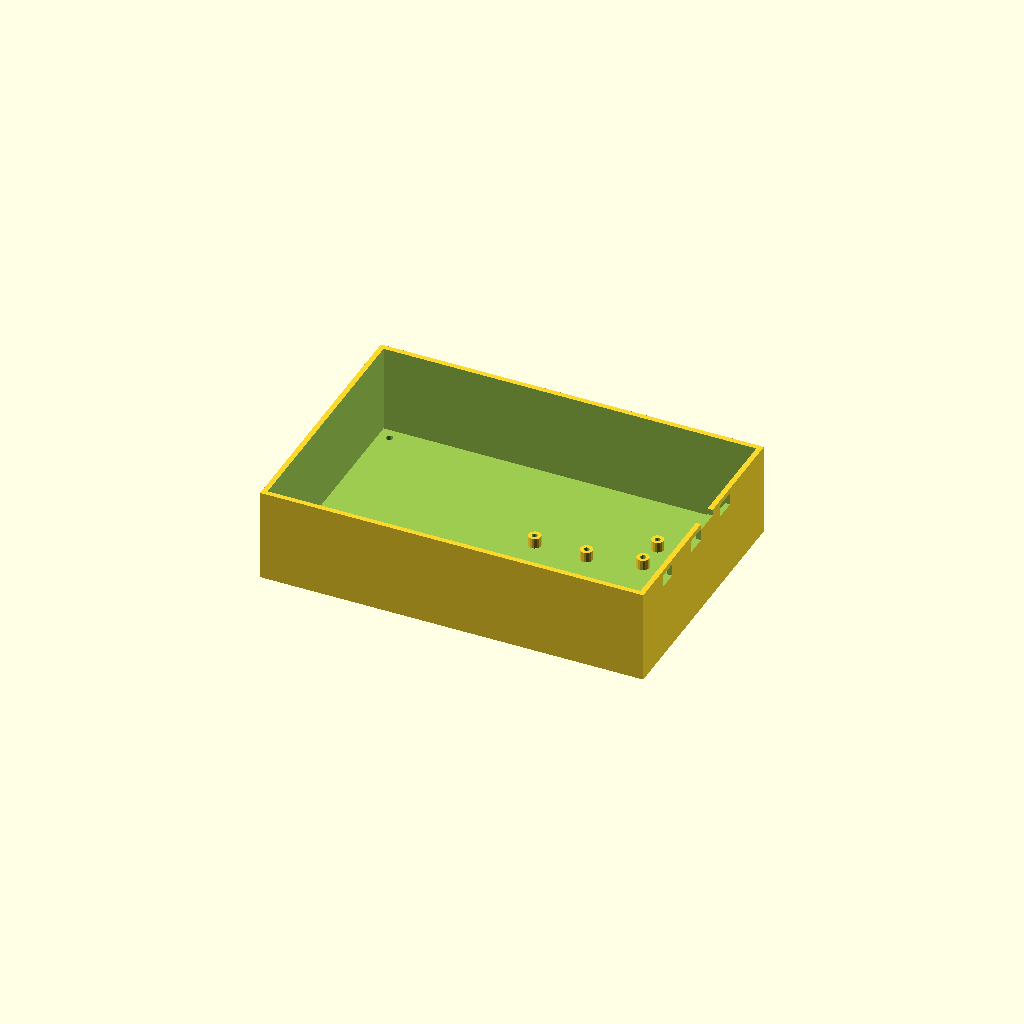
Cell 1: rendered with the file's own defaults.
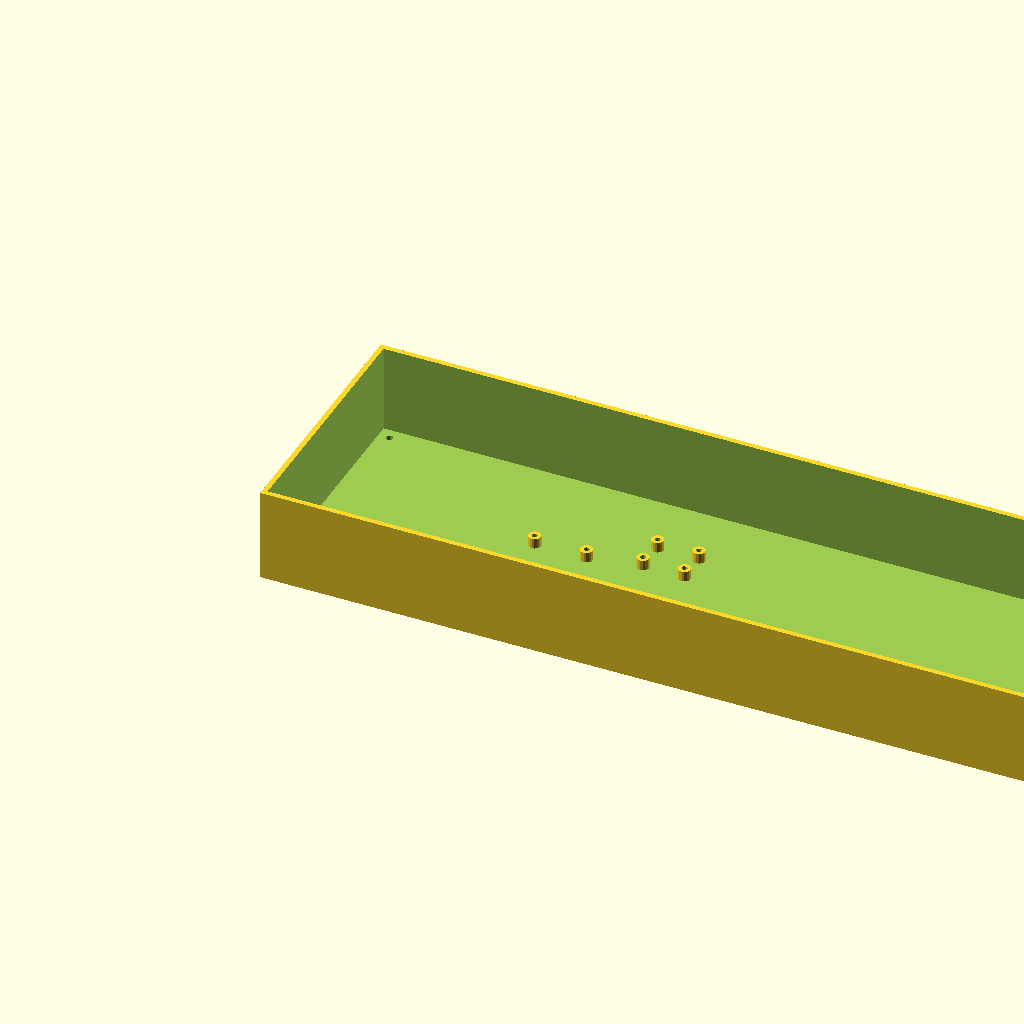
Cell 2: outer_w = 370 (everything else at default).
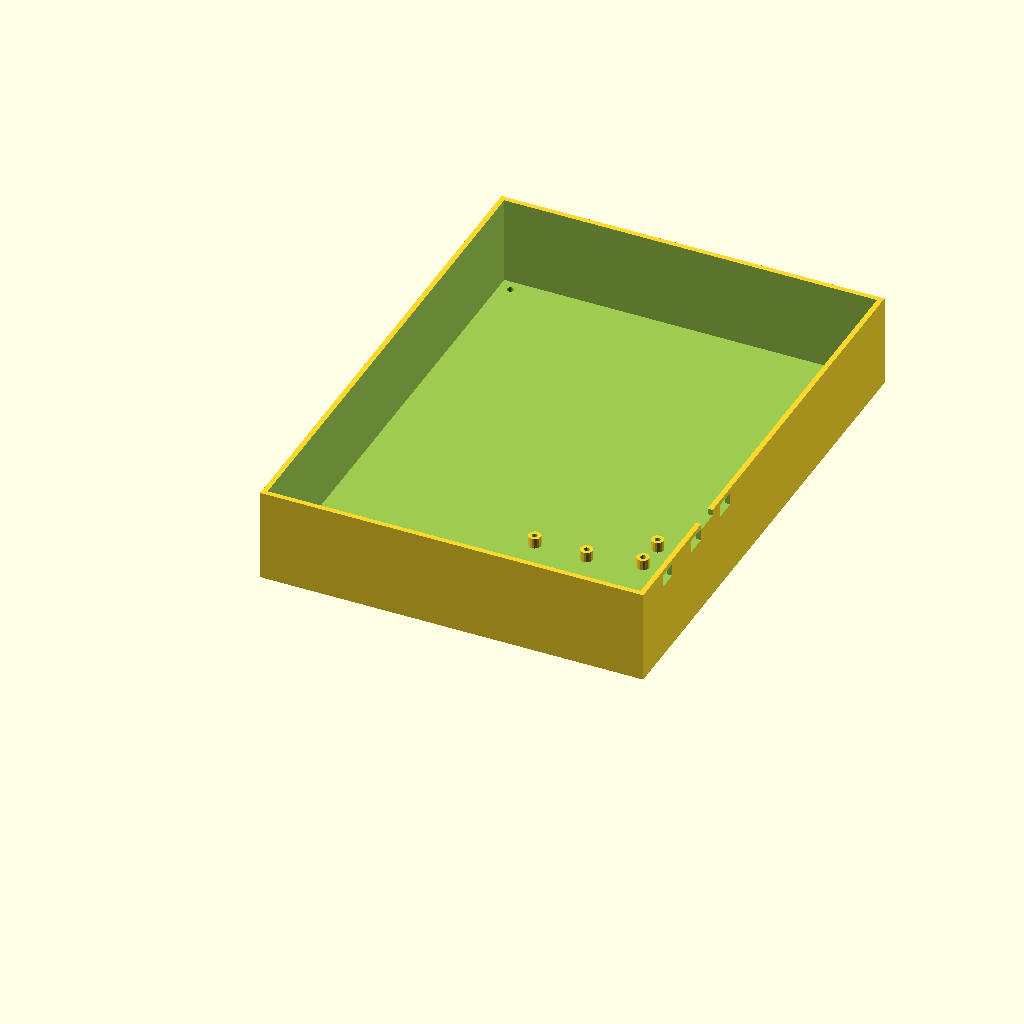
Cell 3 — outer_d set to 250, the other parameters unchanged.
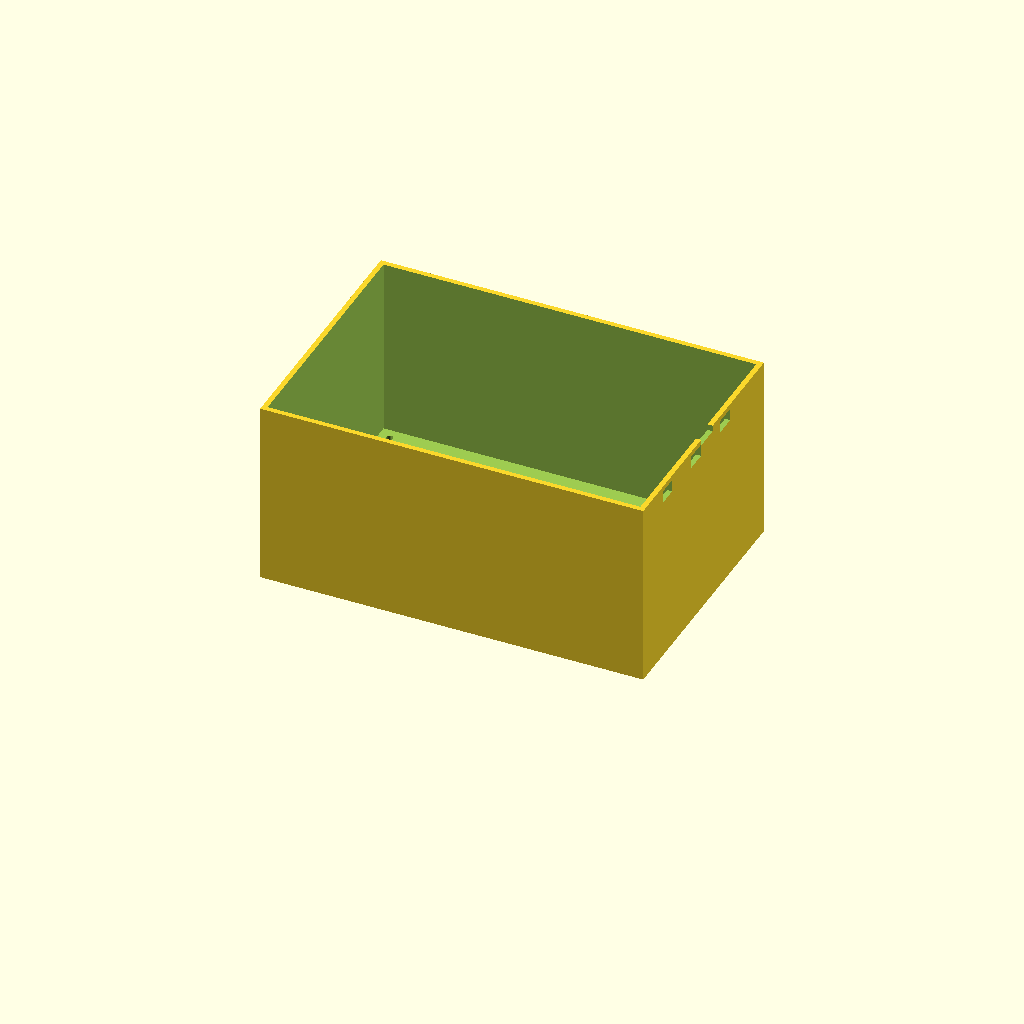
Cell 4: outer_h = 90 (everything else at default).
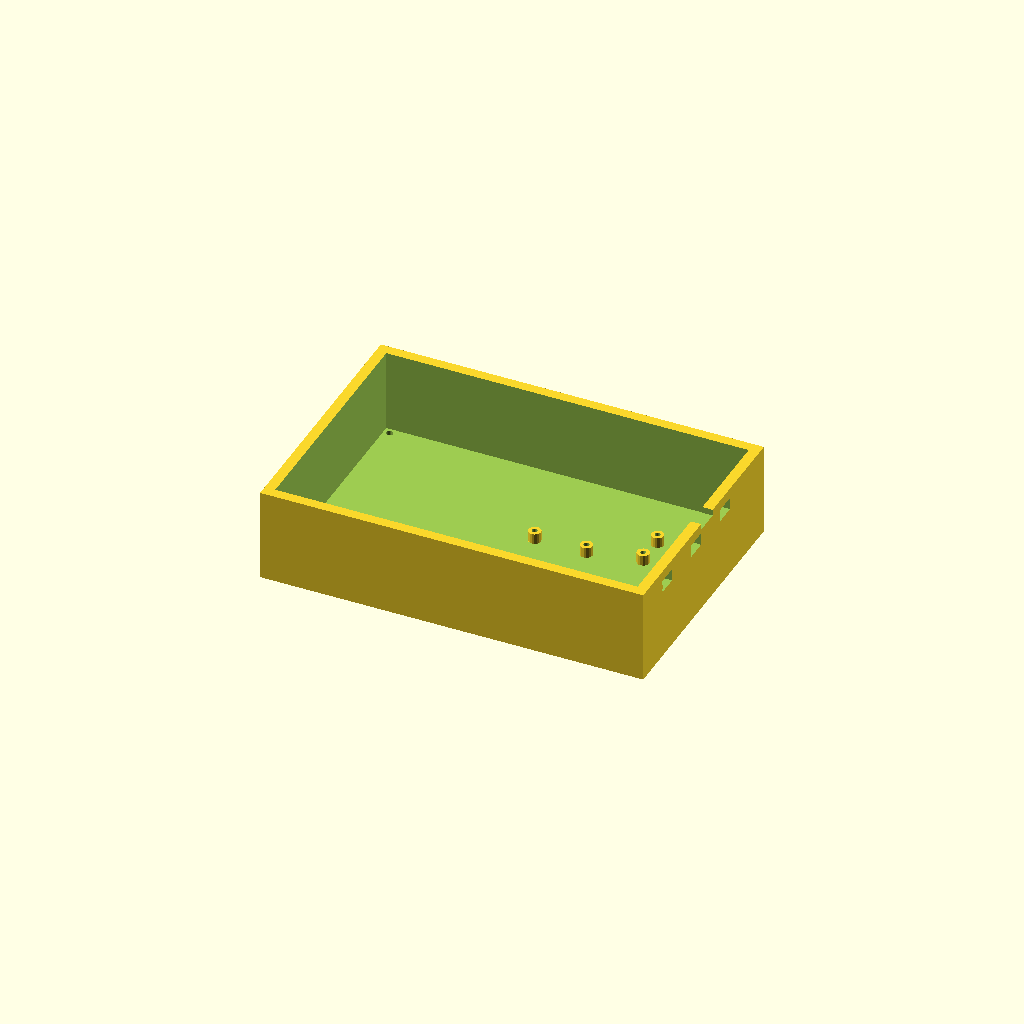
Cell 5 — wall set to 5, the other parameters unchanged.
All cells are drawn from one camera (rotation 55°, 0°, 25°, orthographic, colour scheme Cornfield), so only the parameter changes between them.
Source of the model, cad/electronics_tray.scad:
// =============================================
// Riftbound Card Sorter — Electronics Tray
// =============================================
// Mounts: Pi Zero 2W, PCA9685, HX711, relay module
// Sits on baseplate, recessed 10mm below top surface
// Material: PLA, 0.2mm, 40% infill
// =============================================

outer_w   = 185;
outer_d   = 125;
outer_h   = 45;
wall      = 2.5;

// Pi Zero 2W mounting holes (58mm × 23mm pattern, M2.5)
pi_hole_x = [10, 68];
pi_hole_y = [10, 33];
pi_hole_d = 2.7;
pi_standoff_h = 5;
pi_standoff_d = 6;

// PCA9685 mounting holes (25mm × 60mm, M2.5)
pca_x = [100, 125];
pca_y = [10, 70];
pca_hole_d = 2.7;

// HX711 load cell amplifier board (20mm × 15mm, M2.5 holes at corners)
hx711_x      = 150;   // position from left edge of tray
hx711_y      = 75;    // position from front edge
hx711_hole_d = 2.7;   // M2.5 clearance
hx711_hole_dx = 20;   // spacing X
hx711_hole_dy = 15;   // spacing Y

// Load cell beam recess (60mm × 12mm × 3mm pocket for TAL221 50g beam)
lcell_x      = 140;
lcell_y      = 60;
lcell_len    = 60;
lcell_w      = 12;
lcell_dep    = 3;

// Cable management slots
slot_w = 10;
slot_h = 6;

module electronics_tray() {
    difference() {
        cube([outer_w, outer_d, outer_h]);

        // Interior
        translate([wall, wall, wall])
            cube([outer_w - wall*2, outer_d - wall*2, outer_h]);

        // Cable slots (3× on right side)
        for (i = [0:2])
            translate([outer_w - wall - 0.1, 20 + i * 30, outer_h - slot_h - wall])
                cube([wall + 0.2, slot_w, slot_h]);

        // M3 baseplate mounting holes (corners)
        for (x = [8, outer_w - 8]) for (y = [8, outer_d - 8])
            translate([x, y, -0.1])
                cylinder(d = 3.4, h = wall + 0.2, $fn = 16);

        // Load cell beam recess (sits flush in pocket, beam end overhangs hopper side)
        translate([lcell_x, lcell_y, outer_h - lcell_dep])
            cube([lcell_len, lcell_w, lcell_dep + 0.1]);

        // HX711 board mount holes (M2.5, 4× at 20×15mm pattern)
        for (dx = [0, hx711_hole_dx]) for (dy = [0, hx711_hole_dy])
            translate([hx711_x + dx, hx711_y + dy, -0.1])
                cylinder(d = hx711_hole_d, h = wall + 0.2, $fn = 16);
    }

    // HX711 standoffs (4×, like Pi standoffs)
    for (dx = [0, hx711_hole_dx]) for (dy = [0, hx711_hole_dy])
        translate([hx711_x + dx, hx711_y + dy, wall])
            difference() {
                cylinder(d = pi_standoff_d, h = pi_standoff_h, $fn = 16);
                translate([0, 0, -0.1])
                    cylinder(d = hx711_hole_d, h = pi_standoff_h + 0.2, $fn = 16);
            }

    // Pi Zero 2W standoffs
    for (x = pi_hole_x) for (y = pi_hole_y)
        translate([x, y, wall])
            difference() {
                cylinder(d = pi_standoff_d, h = pi_standoff_h, $fn = 16);
                translate([0, 0, -0.1])
                    cylinder(d = pi_hole_d, h = pi_standoff_h + 0.2, $fn = 16);
            }

    // PCA9685 standoffs
    for (x = pca_x) for (y = pca_y)
        translate([x, y, wall])
            difference() {
                cylinder(d = pi_standoff_d, h = pi_standoff_h, $fn = 16);
                translate([0, 0, -0.1])
                    cylinder(d = pca_hole_d, h = pi_standoff_h + 0.2, $fn = 16);
            }
}

electronics_tray();
Customizer parameters (derived from the source; name, type, default, range or options):
outer_w: number, default 185
outer_d: number, default 125
outer_h: number, default 45
wall: number, default 2.5
pi_hole_x: vector, default [10, 68]
pi_hole_y: vector, default [10, 33]
pi_hole_d: number, default 2.7
pi_standoff_h: number, default 5
pi_standoff_d: number, default 6
pca_x: vector, default [100, 125]
pca_y: vector, default [10, 70]
pca_hole_d: number, default 2.7
hx711_x: number, default 150
hx711_y: number, default 75
hx711_hole_d: number, default 2.7
hx711_hole_dx: number, default 20
hx711_hole_dy: number, default 15
lcell_x: number, default 140
lcell_y: number, default 60
lcell_len: number, default 60
lcell_w: number, default 12
lcell_dep: number, default 3
slot_w: number, default 10
slot_h: number, default 6
